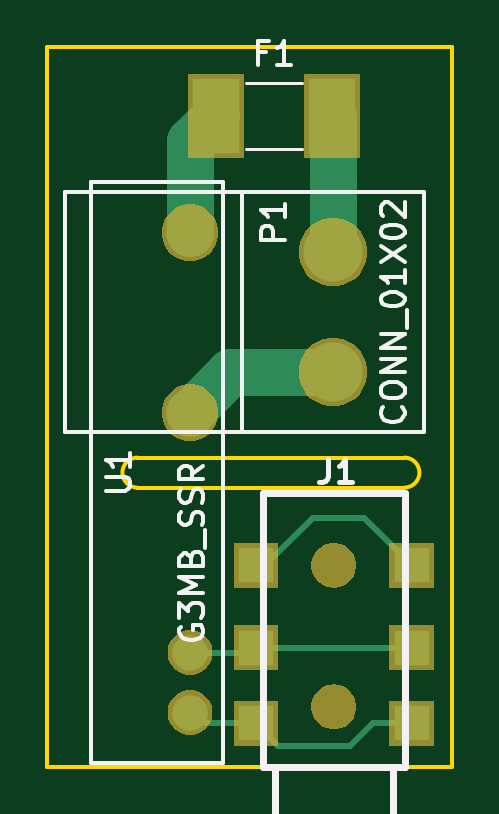
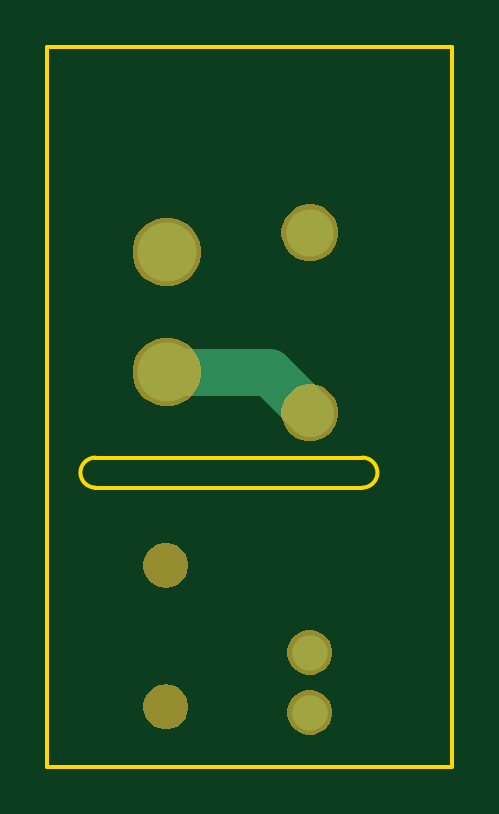
Circuit board: 7 layer files. Board 17.1 x 30.5 mm.
- bottom_copper: Inline_SSR-B.Cu.gbl (1376 bytes)
- bottom_mask: Inline_SSR-B.Mask.gbs (6942 bytes)
- bottom_silk: Inline_SSR-B.SilkS.gbo (506 bytes)
- outline: Inline_SSR-Edge.Cuts.gm1 (877 bytes)
- top_copper: Inline_SSR-F.Cu.gtl (3069 bytes)
- top_mask: Inline_SSR-F.Mask.gts (8058 bytes)
- top_silk: Inline_SSR-F.SilkS.gto (10085 bytes)

=== bottom_copper: Inline_SSR-B.Cu.gbl ===
G04 #@! TF.GenerationSoftware,KiCad,Pcbnew,(5.0.1)-3*
G04 #@! TF.CreationDate,2018-10-30T18:02:17+11:00*
G04 #@! TF.ProjectId,Inline_SSR,496E6C696E655F5353522E6B69636164,rev?*
G04 #@! TF.SameCoordinates,PX8a12ae0PY678e028*
G04 #@! TF.FileFunction,Copper,L2,Bot,Signal*
G04 #@! TF.FilePolarity,Positive*
%FSLAX46Y46*%
G04 Gerber Fmt 4.6, Leading zero omitted, Abs format (unit mm)*
G04 Created by KiCad (PCBNEW (5.0.1)-3) date 30/10/2018 6:02:17 PM*
%MOMM*%
%LPD*%
G01*
G04 APERTURE LIST*
G04 #@! TA.AperFunction,ComponentPad*
%ADD10C,2.500000*%
G04 #@! TD*
G04 #@! TA.AperFunction,ComponentPad*
%ADD11C,1.500000*%
G04 #@! TD*
G04 #@! TA.AperFunction,ComponentPad*
%ADD12C,2.000000*%
G04 #@! TD*
G04 #@! TA.AperFunction,Conductor*
%ADD13C,2.000000*%
G04 #@! TD*
G04 APERTURE END LIST*
D10*
G04 #@! TO.P,P1,1*
G04 #@! TO.N,Net-(P1-Pad1)*
X12088500Y16700500D03*
G04 #@! TO.P,P1,2*
G04 #@! TO.N,Net-(F1-Pad2)*
X12088500Y21780500D03*
G04 #@! TD*
D11*
G04 #@! TO.P,U1,4*
G04 #@! TO.N,Net-(J1-Pad3)*
X6035500Y2286000D03*
G04 #@! TO.P,U1,3*
G04 #@! TO.N,Net-(J1-Pad2)*
X6035500Y4826000D03*
D12*
G04 #@! TO.P,U1,2*
G04 #@! TO.N,Net-(P1-Pad1)*
X6035500Y14986000D03*
G04 #@! TO.P,U1,1*
G04 #@! TO.N,Net-(F1-Pad1)*
X6035500Y22606000D03*
G04 #@! TD*
D13*
G04 #@! TO.N,Net-(P1-Pad1)*
X12088500Y16700500D02*
X7750000Y16700500D01*
X7750000Y16700500D02*
X6035500Y14986000D01*
G04 #@! TD*
M02*

=== bottom_mask: Inline_SSR-B.Mask.gbs (6942 bytes, source omitted) ===
=== bottom_silk: Inline_SSR-B.SilkS.gbo ===
G04 #@! TF.GenerationSoftware,KiCad,Pcbnew,(5.0.1)-3*
G04 #@! TF.CreationDate,2018-10-30T18:02:17+11:00*
G04 #@! TF.ProjectId,Inline_SSR,496E6C696E655F5353522E6B69636164,rev?*
G04 #@! TF.SameCoordinates,PX8a12ae0PY678e028*
G04 #@! TF.FileFunction,Legend,Bot*
G04 #@! TF.FilePolarity,Positive*
%FSLAX46Y46*%
G04 Gerber Fmt 4.6, Leading zero omitted, Abs format (unit mm)*
G04 Created by KiCad (PCBNEW (5.0.1)-3) date 30/10/2018 6:02:17 PM*
%MOMM*%
%LPD*%
G01*
G04 APERTURE LIST*
G04 APERTURE END LIST*
M02*

=== outline: Inline_SSR-Edge.Cuts.gm1 ===
G04 #@! TF.GenerationSoftware,KiCad,Pcbnew,(5.0.1)-3*
G04 #@! TF.CreationDate,2018-10-30T18:02:17+11:00*
G04 #@! TF.ProjectId,Inline_SSR,496E6C696E655F5353522E6B69636164,rev?*
G04 #@! TF.SameCoordinates,PX8a12ae0PY678e028*
G04 #@! TF.FileFunction,Profile,NP*
%FSLAX46Y46*%
G04 Gerber Fmt 4.6, Leading zero omitted, Abs format (unit mm)*
G04 Created by KiCad (PCBNEW (5.0.1)-3) date 30/10/2018 6:02:17 PM*
%MOMM*%
%LPD*%
G01*
G04 APERTURE LIST*
%ADD10C,0.150000*%
G04 APERTURE END LIST*
D10*
X3810000Y11811000D02*
G75*
G02X3810000Y13081000I0J635000D01*
G01*
X15113000Y13081000D02*
G75*
G02X15113000Y11811000I0J-635000D01*
G01*
X15113000Y11811000D02*
X3810000Y11811000D01*
X3810000Y13081000D02*
X15113000Y13081000D01*
X0Y0D02*
X635000Y0D01*
X0Y30480000D02*
X0Y0D01*
X17145000Y30480000D02*
X0Y30480000D01*
X17145000Y0D02*
X17145000Y30480000D01*
X635000Y0D02*
X17145000Y0D01*
M02*

=== top_copper: Inline_SSR-F.Cu.gtl ===
G04 #@! TF.GenerationSoftware,KiCad,Pcbnew,(5.0.1)-3*
G04 #@! TF.CreationDate,2018-10-30T18:02:17+11:00*
G04 #@! TF.ProjectId,Inline_SSR,496E6C696E655F5353522E6B69636164,rev?*
G04 #@! TF.SameCoordinates,PX8a12ae0PY678e028*
G04 #@! TF.FileFunction,Copper,L1,Top,Signal*
G04 #@! TF.FilePolarity,Positive*
%FSLAX46Y46*%
G04 Gerber Fmt 4.6, Leading zero omitted, Abs format (unit mm)*
G04 Created by KiCad (PCBNEW (5.0.1)-3) date 30/10/2018 6:02:17 PM*
%MOMM*%
%LPD*%
G01*
G04 APERTURE LIST*
G04 #@! TA.AperFunction,SMDPad,CuDef*
%ADD10R,1.960000X3.150000*%
G04 #@! TD*
G04 #@! TA.AperFunction,SMDPad,CuDef*
%ADD11R,1.500000X1.500000*%
G04 #@! TD*
G04 #@! TA.AperFunction,ComponentPad*
%ADD12C,2.500000*%
G04 #@! TD*
G04 #@! TA.AperFunction,ComponentPad*
%ADD13C,1.500000*%
G04 #@! TD*
G04 #@! TA.AperFunction,ComponentPad*
%ADD14C,2.000000*%
G04 #@! TD*
G04 #@! TA.AperFunction,Conductor*
%ADD15C,2.000000*%
G04 #@! TD*
G04 #@! TA.AperFunction,Conductor*
%ADD16C,0.250000*%
G04 #@! TD*
G04 APERTURE END LIST*
D10*
G04 #@! TO.P,F1,2*
G04 #@! TO.N,Net-(F1-Pad2)*
X12048500Y27559000D03*
G04 #@! TO.P,F1,1*
G04 #@! TO.N,Net-(F1-Pad1)*
X7128500Y27559000D03*
G04 #@! TD*
D11*
G04 #@! TO.P,J1,3*
G04 #@! TO.N,Net-(J1-Pad3)*
X8828500Y1828500D03*
G04 #@! TO.P,J1,1*
G04 #@! TO.N,Net-(J1-Pad1)*
X8828500Y8528500D03*
G04 #@! TO.P,J1,2*
G04 #@! TO.N,Net-(J1-Pad2)*
X8828500Y5028500D03*
G04 #@! TO.P,J1,3*
G04 #@! TO.N,Net-(J1-Pad3)*
X15428500Y1828500D03*
G04 #@! TO.P,J1,2*
G04 #@! TO.N,Net-(J1-Pad2)*
X15428500Y5028500D03*
G04 #@! TO.P,J1,1*
G04 #@! TO.N,Net-(J1-Pad1)*
X15428500Y8528500D03*
G04 #@! TD*
D12*
G04 #@! TO.P,P1,1*
G04 #@! TO.N,Net-(P1-Pad1)*
X12088500Y16700500D03*
G04 #@! TO.P,P1,2*
G04 #@! TO.N,Net-(F1-Pad2)*
X12088500Y21780500D03*
G04 #@! TD*
D13*
G04 #@! TO.P,U1,4*
G04 #@! TO.N,Net-(J1-Pad3)*
X6035500Y2286000D03*
G04 #@! TO.P,U1,3*
G04 #@! TO.N,Net-(J1-Pad2)*
X6035500Y4826000D03*
D14*
G04 #@! TO.P,U1,2*
G04 #@! TO.N,Net-(P1-Pad1)*
X6035500Y14986000D03*
G04 #@! TO.P,U1,1*
G04 #@! TO.N,Net-(F1-Pad1)*
X6035500Y22606000D03*
G04 #@! TD*
D15*
G04 #@! TO.N,Net-(F1-Pad2)*
X12088500Y21780500D02*
X12088500Y27519000D01*
X12088500Y27519000D02*
X12048500Y27559000D01*
G04 #@! TO.N,Net-(F1-Pad1)*
X6035500Y22606000D02*
X6035500Y26466000D01*
X6035500Y26466000D02*
X7128500Y27559000D01*
D16*
G04 #@! TO.N,Net-(J1-Pad3)*
X8828500Y1828500D02*
X6493000Y1828500D01*
X6493000Y1828500D02*
X6035500Y2286000D01*
X15428500Y1828500D02*
X13766500Y1828500D01*
X9768000Y889000D02*
X8828500Y1828500D01*
X12827000Y889000D02*
X9768000Y889000D01*
X13766500Y1828500D02*
X12827000Y889000D01*
G04 #@! TO.N,Net-(J1-Pad1)*
X8828500Y8528500D02*
X9227000Y8528500D01*
X9227000Y8528500D02*
X11239500Y10541000D01*
X11239500Y10541000D02*
X13416000Y10541000D01*
X13416000Y10541000D02*
X15428500Y8528500D01*
G04 #@! TO.N,Net-(J1-Pad2)*
X15428500Y5028500D02*
X8828500Y5028500D01*
X8828500Y5028500D02*
X8626000Y4826000D01*
X8626000Y4826000D02*
X6035500Y4826000D01*
D15*
G04 #@! TO.N,Net-(P1-Pad1)*
X12088500Y16700500D02*
X7750000Y16700500D01*
X7750000Y16700500D02*
X6035500Y14986000D01*
G04 #@! TD*
M02*

=== top_mask: Inline_SSR-F.Mask.gts (8058 bytes, source omitted) ===
=== top_silk: Inline_SSR-F.SilkS.gto (10085 bytes, source omitted) ===
